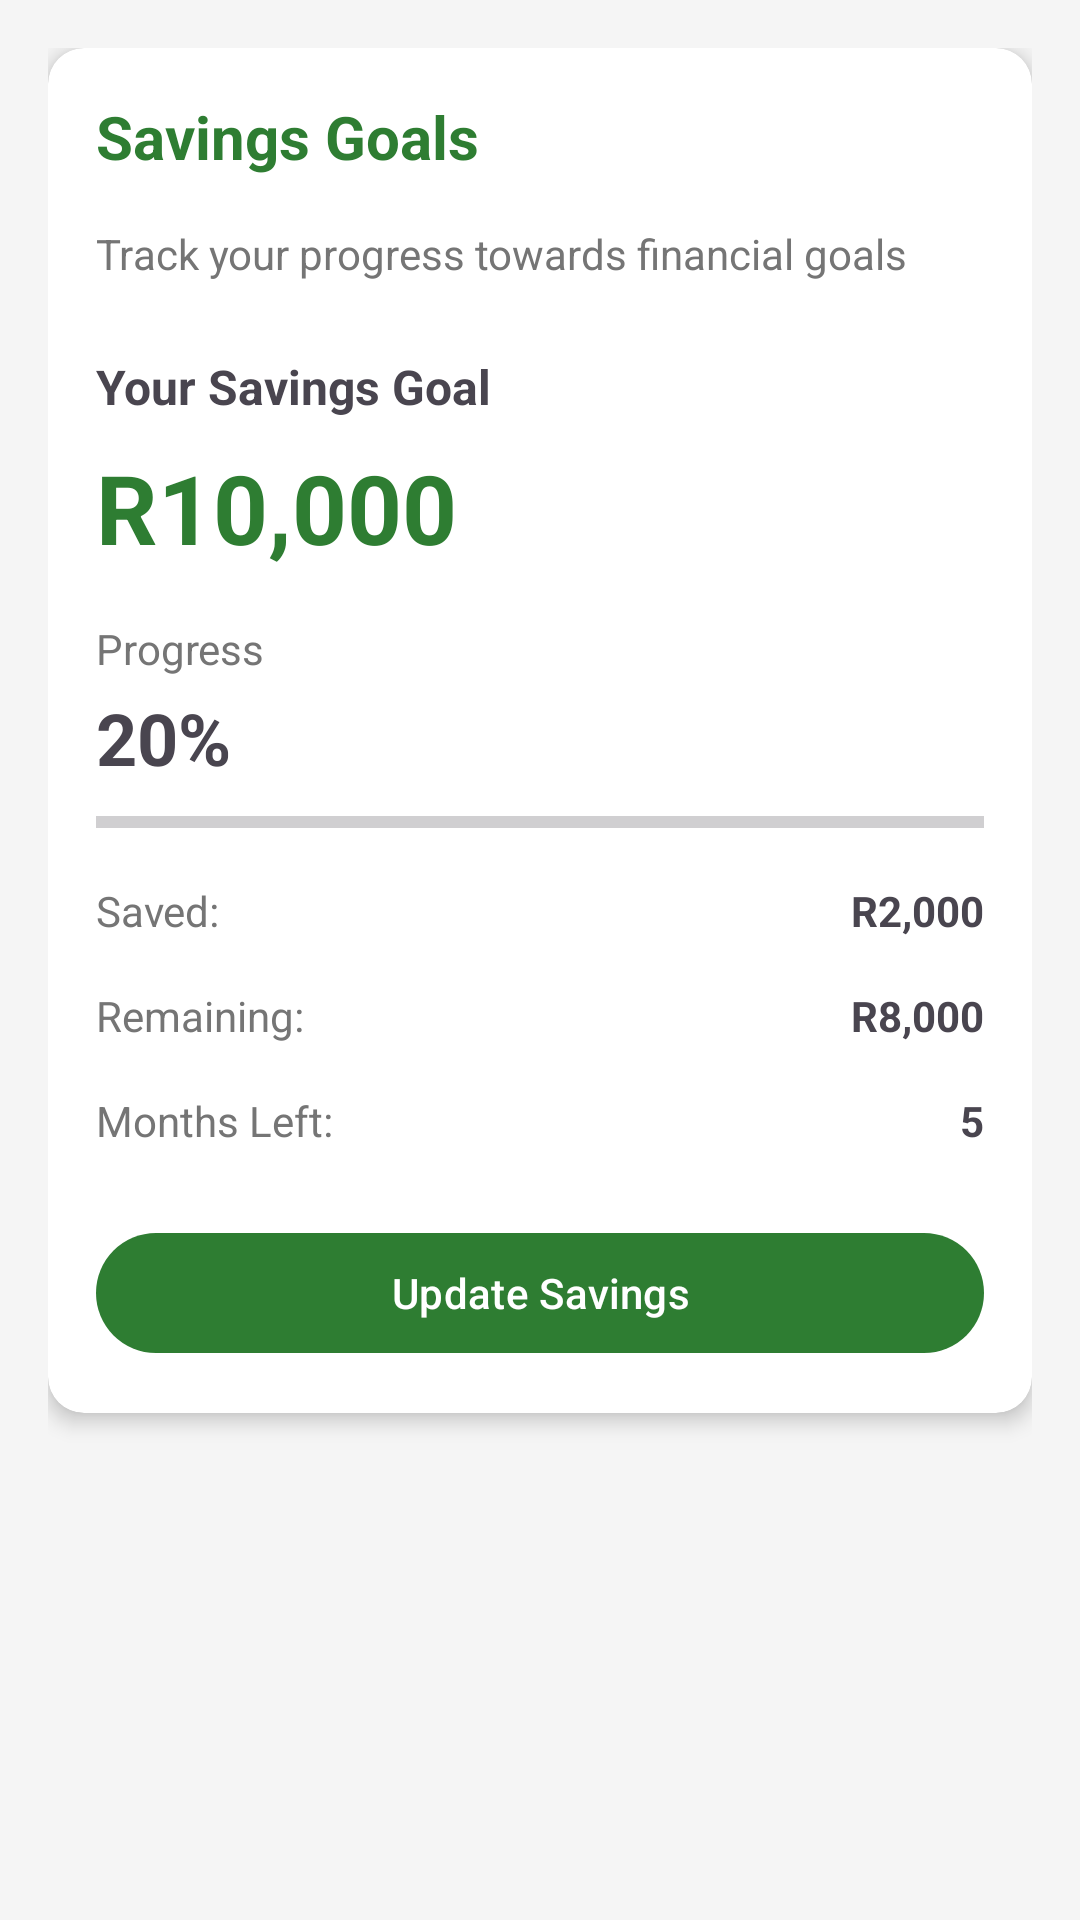

Reconstruct the res/layout file that produces this screen, plus the resources it refers to.
<!-- AndroidManifest.xml: application theme Theme.PaymentPlanner -->
<!-- res/layout/fragment_savings.xml -->
<?xml version="1.0" encoding="utf-8"?>
<FrameLayout xmlns:android="http://schemas.android.com/apk/res/android"
    xmlns:app="http://schemas.android.com/apk/res-auto"
    android:layout_width="match_parent"
    android:layout_height="match_parent"
    android:background="#F5F5F5">

    <androidx.core.widget.NestedScrollView
        android:layout_width="match_parent"
        android:layout_height="match_parent">

        <LinearLayout
            android:layout_width="match_parent"
            android:layout_height="wrap_content"
            android:orientation="vertical"
            android:padding="16dp">

            <androidx.cardview.widget.CardView
                android:layout_width="match_parent"
                android:layout_height="wrap_content"
                app:cardCornerRadius="12dp"
                app:cardElevation="4dp"
                android:layout_marginBottom="16dp">

                <LinearLayout
                    android:layout_width="match_parent"
                    android:layout_height="wrap_content"
                    android:orientation="vertical"
                    android:padding="16dp">

                    <TextView
                        android:layout_width="wrap_content"
                        android:layout_height="wrap_content"
                        android:text="Savings Goals"
                        android:textSize="20sp"
                        android:textStyle="bold"
                        android:textColor="@color/primary"
                        android:layout_marginBottom="16dp" />

                    <TextView
                        android:layout_width="wrap_content"
                        android:layout_height="wrap_content"
                        android:text="Track your progress towards financial goals"
                        android:textSize="14sp"
                        android:textColor="@color/gray"
                        android:layout_marginBottom="24dp" />

                    
                    <TextView
                        android:layout_width="wrap_content"
                        android:layout_height="wrap_content"
                        android:text="Your Savings Goal"
                        android:textSize="16sp"
                        android:textStyle="bold"
                        android:layout_marginBottom="8dp" />

                    <TextView
                        android:id="@+id/tvGoalAmount"
                        android:layout_width="wrap_content"
                        android:layout_height="wrap_content"
                        android:text="R10,000"
                        android:textSize="32sp"
                        android:textStyle="bold"
                        android:textColor="@color/primary"
                        android:layout_marginBottom="16dp" />

                    
                    <TextView
                        android:layout_width="wrap_content"
                        android:layout_height="wrap_content"
                        android:text="Progress"
                        android:textSize="14sp"
                        android:textColor="@color/gray"
                        android:layout_marginBottom="4dp" />

                    <TextView
                        android:id="@+id/tvProgress"
                        android:layout_width="wrap_content"
                        android:layout_height="wrap_content"
                        android:text="20%"
                        android:textSize="24sp"
                        android:textStyle="bold"
                        android:layout_marginBottom="8dp" />

                    <ProgressBar
                        android:id="@+id/progressBar"
                        style="?android:attr/progressBarStyleHorizontal"
                        android:layout_width="match_parent"
                        android:layout_height="8dp"
                        android:progressTint="@color/primary"
                        android:layout_marginBottom="16dp" />

                    <LinearLayout
                        android:layout_width="match_parent"
                        android:layout_height="wrap_content"
                        android:orientation="horizontal"
                        android:layout_marginBottom="16dp">

                        <TextView
                            android:layout_width="0dp"
                            android:layout_height="wrap_content"
                            android:layout_weight="1"
                            android:text="Saved:"
                            android:textSize="14sp"
                            android:textColor="@color/gray" />

                        <TextView
                            android:id="@+id/tvSaved"
                            android:layout_width="wrap_content"
                            android:layout_height="wrap_content"
                            android:text="R2,000"
                            android:textSize="14sp"
                            android:textStyle="bold" />
                    </LinearLayout>

                    <LinearLayout
                        android:layout_width="match_parent"
                        android:layout_height="wrap_content"
                        android:orientation="horizontal"
                        android:layout_marginBottom="16dp">

                        <TextView
                            android:layout_width="0dp"
                            android:layout_height="wrap_content"
                            android:layout_weight="1"
                            android:text="Remaining:"
                            android:textSize="14sp"
                            android:textColor="@color/gray" />

                        <TextView
                            android:id="@+id/tvRemaining"
                            android:layout_width="wrap_content"
                            android:layout_height="wrap_content"
                            android:text="R8,000"
                            android:textSize="14sp"
                            android:textStyle="bold" />
                    </LinearLayout>

                    <LinearLayout
                        android:layout_width="match_parent"
                        android:layout_height="wrap_content"
                        android:orientation="horizontal"
                        android:layout_marginBottom="24dp">

                        <TextView
                            android:layout_width="0dp"
                            android:layout_height="wrap_content"
                            android:layout_weight="1"
                            android:text="Months Left:"
                            android:textSize="14sp"
                            android:textColor="@color/gray" />

                        <TextView
                            android:id="@+id/tvMonthsLeft"
                            android:layout_width="wrap_content"
                            android:layout_height="wrap_content"
                            android:text="5"
                            android:textSize="14sp"
                            android:textStyle="bold" />
                    </LinearLayout>

                    <com.google.android.material.button.MaterialButton
                        android:id="@+id/btnUpdateSavings"
                        android:layout_width="match_parent"
                        android:layout_height="wrap_content"
                        android:text="Update Savings"
                        android:textAllCaps="false" />

                </LinearLayout>
            </androidx.cardview.widget.CardView>

        </LinearLayout>
    </androidx.core.widget.NestedScrollView>

</FrameLayout>
<!-- resources referenced by this layout -->
<resources>
  <color name="gray">#757575</color>
  <color name="primary">#2E7D32</color>
  <style name="Theme.PaymentPlanner" parent="Theme.Material3.DayNight.NoActionBar">
          <item name="colorPrimary">@color/primary</item>
          <item name="colorPrimaryVariant">@color/primary_light</item>
          <item name="colorOnPrimary">@color/white</item>
          <item name="colorSecondary">@color/accent</item>
          <item name="colorOnSecondary">@color/white</item>
          <item name="android:statusBarColor">@color/primary_dark</item>
          <item name="android:windowLightStatusBar">false</item>
      </style>
  <color name="primary_light">#4CAF50</color>
  <color name="white">#FFFFFF</color>
  <color name="accent">#FF5722</color>
  <color name="primary_dark">#1B5E20</color>
</resources>
